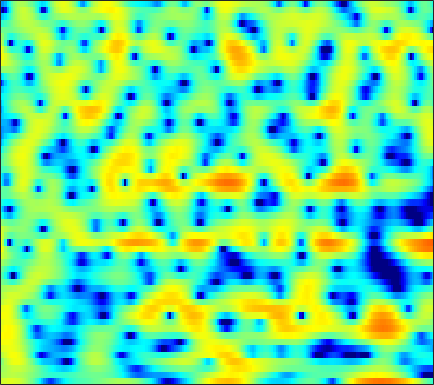

The file beside this chart, header and first rows:
2.724, 2.9654, 3.2066, 3.355, 3.4035, 3.3985, 3.3152, 3.1952, 2.9581, 2.6071, 2.1551, 1.747, 1.1088, 0.35439, -0.29378, -1.2866, -2.4608, -3.4602, -4.9552, -6.697, -8.6885, -10.234, -11.898, -12.266
1.276, 1.489, 1.724, 1.898, 1.99, 2.054, 2.053, 2.009, 1.895, 1.717, 1.478, 1.262, 0.9279, 0.5481, 0.2392, -0.1948, -0.6455, -0.9868, -1.433, -1.853, -2.236, -2.49, -2.773, -2.982
0.6627, 1.065, 1.543, 1.942, 2.184, 2.42, 2.557, 2.592, 2.551, 2.413, 2.186, 1.958, 1.584, 1.142, 0.7727, 0.2364, -0.3394, -0.7873, -1.391, -2, -2.608, -3.061, -3.658, -4.246
-0.4695, 0.6875, 1.906, 2.817, 3.323, 3.786, 4.026, 4.067, 3.94, 3.618, 3.102, 2.59, 1.74, 0.7113, -0.1732, -1.487, -2.894, -3.946, -5.213, -6.161, -6.736, -6.955, -7.11, -7.299
1.619, 2.35, 3.163, 3.773, 4.09, 4.328, 4.36, 4.244, 3.899, 3.338, 2.544, 1.784, 0.5276, -1.043, -2.476, -4.805, -7.734, -10.4, -14.24, -15.54, -13.27, -11.47, -9.703, -8.556
3.187, 3.453, 3.731, 3.901, 3.947, 3.893, 3.7, 3.456, 3.001, 2.401, 1.662, 1.019, 0.06024, -0.99, -1.821, -2.939, -4.018, -4.759, -5.616, -6.266, -6.734, -6.999, -7.308, -7.588
4.004, 4.153, 4.266, 4.272, 4.191, 3.974, 3.624, 3.272, 2.685, 1.964, 1.128, 0.4333, -0.5508, -1.57, -2.329, -3.296, -4.173, -4.738, -5.379, -5.908, -6.383, -6.721, -7.201, -7.787
4.262, 4.523, 4.735, 4.785, 4.709, 4.449, 4.004, 3.543, 2.748, 1.738, 0.5018, -0.5922, -2.287, -4.255, -5.89, -8.1, -9.812, -10.29, -9.859, -8.886, -7.962, -7.432, -6.982, -6.818
3.577, 4.093, 4.534, 4.716, 4.698, 4.47, 4.015, 3.531, 2.698, 1.638, 0.3304, -0.8307, -2.673, -4.912, -6.898, -9.917, -12.41, -12.57, -10.72, -8.64, -7.017, -6.129, -5.324, -4.888
3.328, 3.749, 4.084, 4.16, 4.059, 3.725, 3.174, 2.64, 1.789, 0.8303, -0.1748, -0.9176, -1.856, -2.664, -3.165, -3.652, -3.897, -3.915, -3.752, -3.49, -3.188, -3.013, -2.887, -2.94
4.002, 4.231, 4.358, 4.216, 3.929, 3.288, 2.327, 1.385, -0.1677, -2.018, -3.948, -5.133, -5.79, -5.336, -4.601, -3.554, -2.631, -2.061, -1.469, -1.061, -0.8131, -0.7325, -0.7718, -0.9725
3.546, 3.922, 4.168, 4.116, 3.862, 3.22, 2.186, 1.109, -0.8218, -3.495, -7.112, -10.19, -11.06, -7.865, -5.67, -3.549, -2.149, -1.437, -0.8131, -0.447, -0.2803, -0.2713, -0.3609, -0.5552
2.02, 2.596, 3.11, 3.358, 3.373, 3.179, 2.764, 2.321, 1.613, 0.8264, 0.07244, -0.3826, -0.7906, -0.948, -0.9625, -0.9537, -1.013, -1.142, -1.464, -1.927, -2.503, -2.926, -3.417, -3.735
1.35, 1.895, 2.425, 2.776, 2.937, 3.033, 3.013, 2.939, 2.773, 2.555, 2.294, 2.076, 1.752, 1.353, 0.9964, 0.3824, -0.4377, -1.225, -2.6, -4.483, -7.014, -9.421, -12.87, -13.62
0.8987, 1.187, 1.454, 1.604, 1.68, 1.779, 1.908, 2.025, 2.196, 2.371, 2.502, 2.553, 2.526, 2.359, 2.12, 1.621, 0.8772, 0.1283, -1.155, -2.814, -4.864, -6.568, -8.537, -9.129
-0.1903, -0.4656, -1.044, -1.792, -2.34, -2.797, -2.658, -2.137, -1.114, -0.02325, 0.9485, 1.545, 2.142, 2.521, 2.657, 2.663, 2.468, 2.198, 1.704, 1.095, 0.4165, -0.08294, -0.6793, -1.135
-1.23, -2.114, -3.895, -6.662, -9.957, -19.28, -19.27, -11.34, -6.337, -3.354, -1.325, -0.2002, 0.9323, 1.737, 2.17, 2.558, 2.765, 2.818, 2.771, 2.607, 2.361, 2.137, 1.792, 1.415
-0.4181, -1.099, -2.203, -3.42, -4.293, -5.099, -5.197, -4.765, -3.783, -2.66, -1.595, -0.8725, -0.03394, 0.6694, 1.108, 1.583, 1.937, 2.132, 2.285, 2.329, 2.274, 2.163, 1.933, 1.603
1.438, 0.9264, 0.2135, -0.4924, -0.9654, -1.492, -1.843, -1.988, -2.027, -1.93, -1.706, -1.47, -1.07, -0.5871, -0.1857, 0.3557, 0.8636, 1.193, 1.54, 1.764, 1.84, 1.799, 1.62, 1.301
3.362, 2.671, 1.749, 0.8532, 0.2355, -0.5045, -1.169, -1.657, -2.304, -2.963, -3.555, -3.829, -3.789, -3.158, -2.395, -1.226, -0.1057, 0.6074, 1.36, 1.855, 2.083, 2.094, 1.897, 1.472
4.722, 3.354, 1.467, -0.1666, -1.027, -1.582, -1.828, -2.1, -2.875, -4.442, -7.391, -11.3, -19.53, -10.66, -6.15, -2.421, -0.04246, 1.225, 2.401, 3.117, 3.454, 3.474, 3.177, 2.495
4.167, 1.681, -3.083, -12.56, -23.2, -7.922, -3.881, -2.431, -1.643, -1.727, -2.324, -2.835, -3.065, -2.333, -1.379, 0.0007672, 1.155, 1.837, 2.512, 2.952, 3.227, 3.293, 3.165, 2.725
3.626, 2.332, 0.565, -0.8503, -1.443, -1.491, -1.088, -0.7215, -0.33, -0.1169, -0.07165, -0.11, -0.2003, -0.3291, -0.4807, -0.7871, -1.235, -1.676, -2.266, -2.56, -2.302, -1.781, -0.8784, -0.09098
2.965, 2.374, 1.633, 1.028, 0.7132, 0.4563, 0.3876, 0.4051, 0.4654, 0.5117, 0.4766, 0.3682, 0.07956, -0.447, -1.027, -2.187, -3.966, -5.955, -10.29, -20.7, -16.04, -9.652, -5.163, -2.433
0.6377, 0.1121, -0.5164, -0.9767, -1.163, -1.169, -0.9408, -0.6783, -0.2976, 0.0442, 0.2875, 0.3671, 0.3078, 0.03701, -0.3242, -1.031, -1.994, -2.832, -3.941, -4.587, -4.311, -3.533, -2.146, -0.7647
-3.282, -4.441, -6.14, -7.537, -7.821, -6.869, -5.202, -3.928, -2.453, -1.299, -0.4501, 0.01643, 0.4255, 0.6299, 0.6668, 0.6036, 0.4449, 0.3123, 0.1813, 0.1631, 0.2948, 0.5044, 0.8739, 1.288
-5.534, -7.213, -10.56, -16.11, -18.86, -12.67, -7.98, -5.617, -3.346, -1.741, -0.5859, 0.04876, 0.6607, 1.058, 1.252, 1.41, 1.501, 1.542, 1.594, 1.655, 1.744, 1.817, 1.905, 1.97
-3.625, -4.04, -4.623, -4.943, -4.847, -4.208, -3.193, -2.324, -1.225, -0.299, 0.4157, 0.8025, 1.14, 1.302, 1.339, 1.321, 1.29, 1.289, 1.335, 1.444, 1.585, 1.676, 1.753, 1.724
-1.459, -1.415, -1.346, -1.147, -0.89, -0.423, 0.1506, 0.5962, 1.139, 1.568, 1.781, 1.797, 1.589, 1.122, 0.6248, -0.1416, -0.8459, -1.152, -1.11, -0.6148, 0.07213, 0.5578, 1.05, 1.262
-1.114, -1.311, -1.355, -1.027, -0.554, 0.3176, 1.279, 1.927, 2.615, 3.023, 3.098, 2.896, 2.222, 0.9783, -0.4345, -3.221, -7.761, -12.43, -10.63, -5.365, -2.212, -0.6828, 0.6061, 1.263
-4.482, -6.494, -9.438, -9.053, -6.269, -2.767, -0.1999, 1.227, 2.575, 3.366, 3.693, 3.621, 3.124, 2.161, 1.122, -0.6391, -2.562, -3.584, -3.589, -2.357, -0.9438, -0.07159, 0.7038, 1.104
-5.019, -6.384, -8.044, -7.582, -5.705, -2.853, -0.5097, 0.8389, 2.168, 3.03, 3.465, 3.551, 3.374, 2.922, 2.451, 1.711, 0.9883, 0.5194, 0.06734, -0.1909, -0.2886, -0.3292, -0.38, -0.53
-2.48, -2.284, -1.907, -1.282, -0.631, 0.3516, 1.35, 2.025, 2.761, 3.266, 3.51, 3.533, 3.341, 2.906, 2.445, 1.673, 0.7861, 0.0685, -0.887, -1.772, -2.495, -2.914, -3.243, -3.477
-1.576, -0.9521, -0.1416, 0.6534, 1.243, 1.996, 2.659, 3.098, 3.548, 3.811, 3.877, 3.771, 3.417, 2.794, 2.139, 0.9853, -0.5157, -1.883, -4.038, -6.446, -8.59, -9.344, -9.003, -8
-2.249, -1.361, -0.2382, 0.7794, 1.462, 2.281, 2.976, 3.399, 3.825, 4.073, 4.118, 3.997, 3.612, 2.949, 2.236, 0.9593, -0.8051, -2.526, -5.573, -9.98, -16.73, -19.56, -14.13, -10.79
-4.45, -3.2, -1.724, -0.4276, 0.425, 1.406, 2.241, 2.756, 3.308, 3.698, 3.899, 3.925, 3.765, 3.365, 2.89, 2.022, 0.8655, -0.1859, -1.786, -3.468, -4.97, -5.8, -6.528, -7.005
-7.3, -5.714, -3.948, -2.487, -1.552, -0.4671, 0.4621, 1.094, 1.841, 2.478, 2.992, 3.282, 3.52, 3.559, 3.455, 3.129, 2.622, 2.127, 1.338, 0.4399, -0.5226, -1.283, -2.38, -3.625
-9.074, -7.679, -6.202, -5.112, -4.45, -3.673, -2.894, -2.226, -1.216, -0.1266, 0.9361, 1.642, 2.425, 2.997, 3.281, 3.462, 3.432, 3.285, 2.943, 2.446, 1.81, 1.245, 0.3812, -0.6243
-8.971, -8.314, -7.854, -7.906, -8.297, -9.227, -9.92, -9.454, -7.222, -4.497, -2.106, -0.6438, 0.8824, 2, 2.607, 3.166, 3.458, 3.535, 3.478, 3.262, 2.896, 2.538, 1.954, 1.267
-7.716, -7.515, -7.572, -8.178, -9.221, -11.77, -15.89, -16.35, -10.61, -6.024, -2.9, -1.181, 0.5232, 1.71, 2.343, 2.918, 3.259, 3.391, 3.442, 3.378, 3.204, 2.998, 2.609, 2.065
-6.894, -6.232, -5.497, -5.025, -4.8, -4.562, -4.218, -3.687, -2.603, -1.291, -0.01802, 0.7926, 1.622, 2.16, 2.376, 2.439, 2.375, 2.298, 2.24, 2.288, 2.419, 2.505, 2.516, 2.282
-8.158, -6.101, -4.12, -2.68, -1.826, -0.9049, -0.1352, 0.3876, 1.016, 1.555, 1.942, 2.105, 2.082, 1.733, 1.218, 0.1808, -1.251, -2.39, -3.309, -2.77, -1.239, -0.05491, 1.185, 1.93
-6.46, -5.084, -3.477, -2.141, -1.321, -0.428, 0.3054, 0.7242, 1.136, 1.368, 1.395, 1.261, 0.8349, 0.03487, -0.8812, -2.674, -5.588, -9.083, -16.41, -11.41, -5.513, -2.807, -0.3944, 1.165
-5.093, -4.546, -3.678, -2.804, -2.195, -1.478, -0.9258, -0.6255, -0.3816, -0.317, -0.4111, -0.5889, -0.9479, -1.442, -1.9, -2.61, -3.323, -3.737, -3.86, -3.263, -2.097, -1.07, 0.2219, 1.336
-6.82, -6.146, -5.063, -3.999, -3.297, -2.564, -2.118, -1.939, -1.917, -2.1, -2.427, -2.71, -3.053, -3.245, -3.249, -3.081, -2.704, -2.323, -1.69, -0.9314, -0.1009, 0.5384, 1.369, 2.107
-13.15, -9.62, -6.528, -4.539, -3.543, -2.735, -2.395, -2.434, -2.85, -3.671, -4.875, -5.946, -7.293, -7.813, -7.303, -5.776, -4.051, -2.838, -1.407, -0.1985, 0.8155, 1.461, 2.207, 2.807
-6.384, -5.112, -3.497, -2.3, -1.712, -1.316, -1.331, -1.643, -2.472, -3.873, -6.084, -8.578, -14.29, -25.13, -15.29, -8.636, -4.931, -3.001, -1.089, 0.3034, 1.328, 1.907, 2.461, 2.846
0.7086, 0.7041, 0.7748, 0.8243, 0.791, 0.6192, 0.2333, -0.1898, -0.9553, -1.942, -3.104, -3.998, -4.956, -5.237, -4.823, -3.654, -2.231, -1.204, -0.0478, 0.8257, 1.399, 1.63, 1.668, 1.452
3.833, 3.454, 2.953, 2.452, 2.063, 1.538, 0.9403, 0.4704, -0.2043, -0.9149, -1.544, -1.924, -2.197, -2.15, -1.887, -1.276, -0.5351, 0.03541, 0.6881, 1.118, 1.232, 1.052, 0.4112, -0.8069
4.969, 4.227, 3.218, 2.255, 1.594, 0.8057, 0.1319, -0.3685, -1.103, -1.934, -2.862, -3.518, -4.041, -3.798, -3.124, -1.876, -0.5608, 0.2853, 1.171, 1.689, 1.791, 1.559, 0.8433, -0.45
4.441, 3.054, 0.9854, -1.1, -2.324, -3.084, -3.005, -2.88, -3.049, -3.909, -5.9, -8.529, -15.34, -15.08, -8.835, -3.973, -0.9912, 0.5406, 1.926, 2.733, 3.064, 3.053, 2.704, 2.062
2.746, 0.7868, -2.804, -8.801, -18.92, -14.57, -7.494, -5.133, -3.581, -3.198, -3.61, -4.211, -4.885, -4.357, -3.109, -1.066, 0.7356, 1.803, 2.832, 3.436, 3.669, 3.628, 3.29, 2.696
1.418, 0.3453, -1.24, -2.766, -3.552, -3.709, -3.035, -2.334, -1.489, -0.8798, -0.4547, -0.2242, 0.1242, 0.565, 0.9828, 1.587, 2.175, 2.541, 2.882, 3.011, 2.893, 2.61, 1.99, 1.041
-0.4658, -0.6295, -0.8418, -0.9638, -0.9578, -0.7723, -0.4363, -0.1211, 0.3336, 0.7775, 1.151, 1.383, 1.645, 1.848, 1.973, 2.096, 2.155, 2.154, 2.069, 1.878, 1.544, 1.176, 0.4951, -0.4911
-3.272, -2.858, -2.291, -1.67, -1.175, -0.5032, 0.163, 0.6304, 1.18, 1.623, 1.935, 2.091, 2.159, 2.1, 1.968, 1.701, 1.343, 1.043, 0.636, 0.2685, -0.02445, -0.1912, -0.4326, -0.7565
-6.873, -6.468, -5.44, -3.968, -2.758, -1.255, 0.04436, 0.8435, 1.665, 2.212, 2.516, 2.582, 2.46, 2.098, 1.663, 0.8587, -0.1821, -1.085, -2.293, -3.16, -3.271, -2.847, -1.939, -1.001
-14.5, -19.46, -14.35, -8.046, -5.01, -2.164, -0.1894, 0.8789, 1.878, 2.462, 2.692, 2.643, 2.33, 1.701, 1.013, -0.2761, -2.118, -4.074, -8.036, -15.89, -15.74, -9.2, -4.418, -1.524
-8.367, -8.672, -7.541, -5.296, -3.571, -1.595, -0.1405, 0.6448, 1.313, 1.602, 1.538, 1.298, 0.7484, -0.005714, -0.677, -1.686, -2.839, -3.814, -5.158, -6.059, -5.619, -4.396, -2.339, -0.4167
